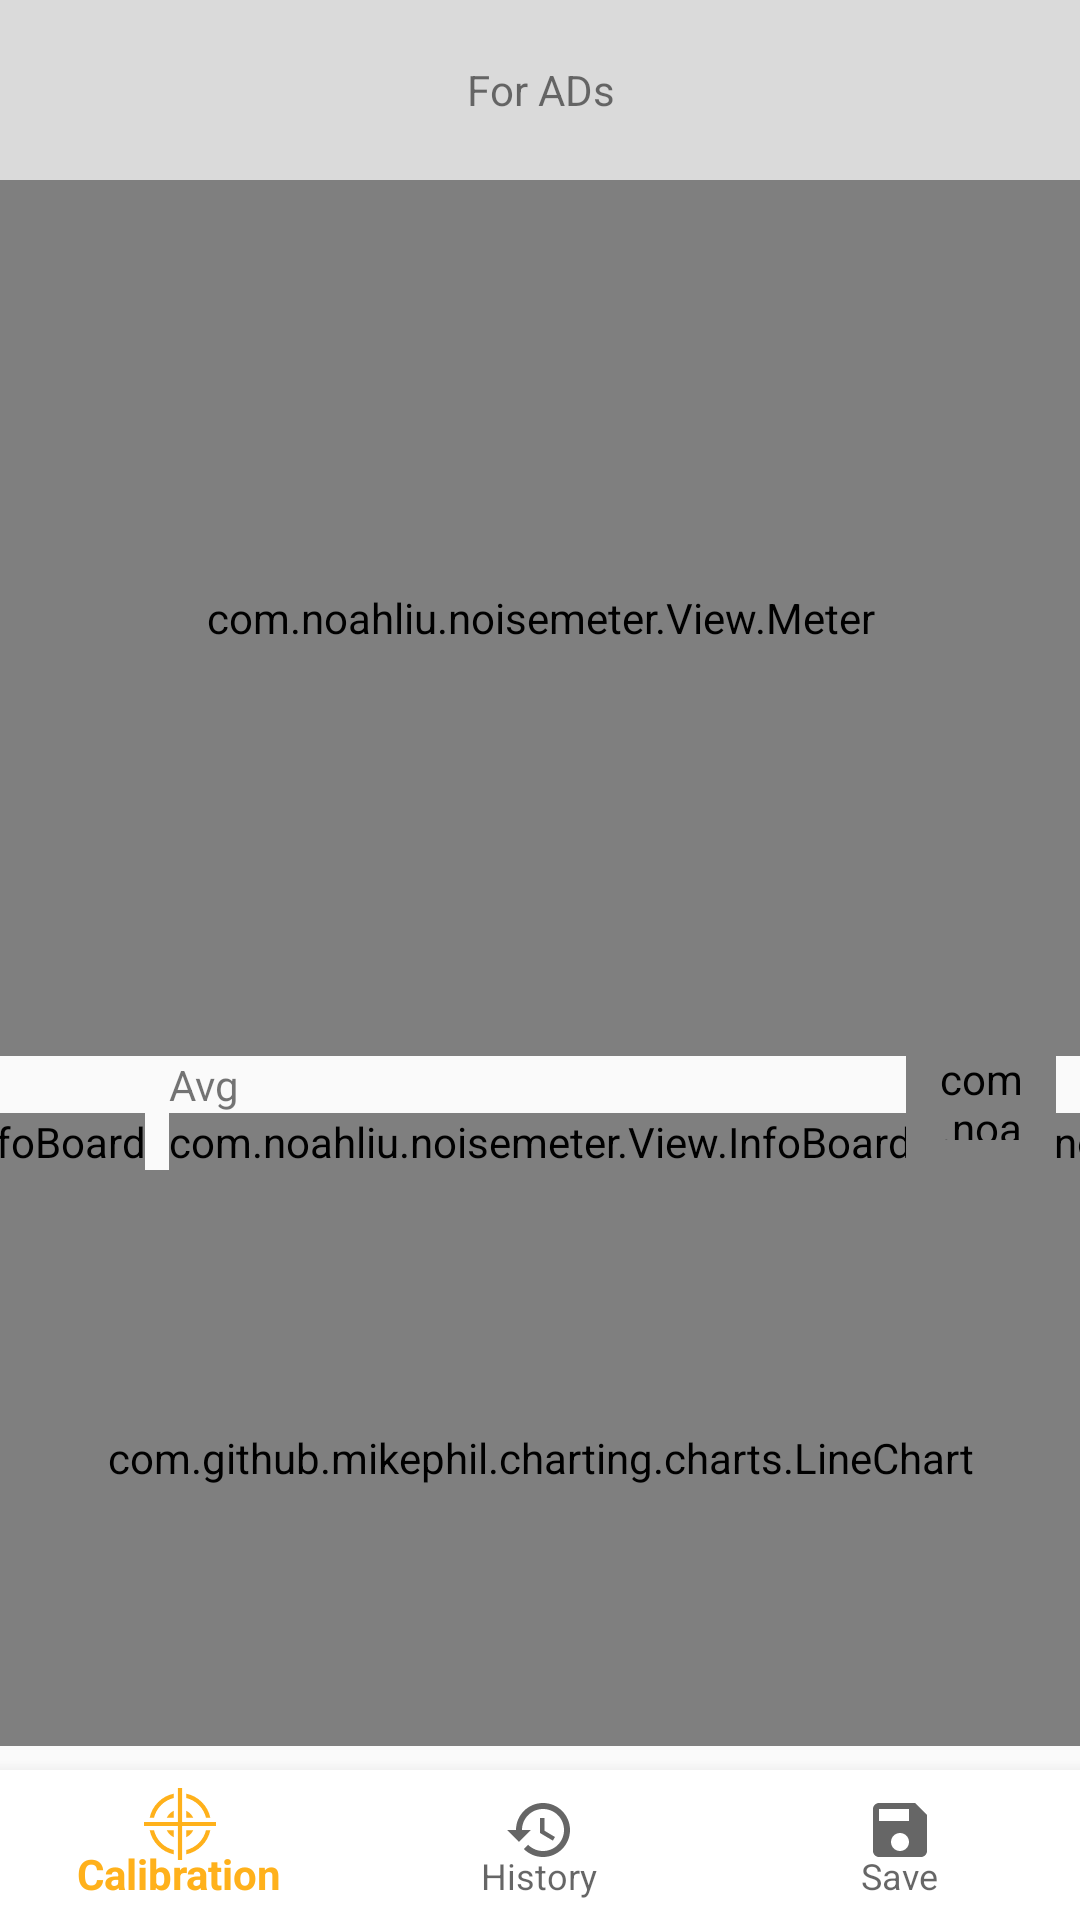

Reconstruct the res/layout file that produces this screen, plus the resources it refers to.
<!-- AndroidManifest.xml: application theme AppTheme -->
<!-- res/layout/activity_main.xml -->
<?xml version="1.0" encoding="utf-8"?>
<androidx.constraintlayout.widget.ConstraintLayout xmlns:android="http://schemas.android.com/apk/res/android"
    xmlns:app="http://schemas.android.com/apk/res-auto"
    xmlns:tools="http://schemas.android.com/tools"
    android:layout_width="match_parent"
    android:layout_height="match_parent"
    tools:context=".Controller.MainActivity">



    <com.noahliu.noisemeter.View.Meter
        android:id="@+id/meter"
        android:layout_width="0dp"
        android:layout_height="0dp"
        android:gravity="center|center_vertical"
        app:layout_constraintBottom_toTopOf="@+id/guideline2"
        app:layout_constraintEnd_toEndOf="parent"
        app:layout_constraintHorizontal_bias="0.0"
        app:layout_constraintStart_toStartOf="parent"
        app:layout_constraintTop_toBottomOf="@+id/textView" />

    <com.github.mikephil.charting.charts.LineChart
        android:id="@+id/lineChart_CurrentValue"
        android:layout_width="0dp"
        android:layout_height="0dp"
        android:layout_marginBottom="8dp"
        app:layout_constraintBottom_toTopOf="@+id/bottomNavigationView"
        app:layout_constraintEnd_toEndOf="parent"
        app:layout_constraintStart_toEndOf="@+id/volumeBar"
        app:layout_constraintTop_toBottomOf="@+id/linearLayout" />

    <com.noahliu.noisemeter.View.VolumeBar
        android:id="@+id/volumeBar"
        android:layout_width="0dp"
        android:layout_height="0dp"
        android:layout_marginBottom="12dp"
        app:layout_constraintBottom_toBottomOf="@+id/lineChart_CurrentValue"
        app:layout_constraintStart_toStartOf="parent"
        app:layout_constraintTop_toTopOf="@+id/lineChart_CurrentValue" />

    <androidx.constraintlayout.widget.Guideline
        android:id="@+id/guideline2"
        android:layout_width="wrap_content"
        android:layout_height="wrap_content"
        android:orientation="horizontal"
        app:layout_constraintGuide_percent="0.55" />



    <TextView
        android:id="@+id/textView"
        android:layout_width="0dp"
        android:layout_height="60dp"
        android:text="For ADs"
        android:gravity="center"
        android:background="#DADADA"
        android:textAlignment="center"
        app:layout_constraintEnd_toEndOf="parent"
        app:layout_constraintStart_toStartOf="parent"
        app:layout_constraintTop_toTopOf="parent" />

    <com.google.android.material.bottomnavigation.BottomNavigationView
        android:id="@+id/bottomNavigationView"
        android:layout_width="0dp"
        android:layout_height="@dimen/dp_50"
        app:menu="@menu/menu_main"
        app:labelVisibilityMode="labeled"
        android:background="#FFF"
        app:layout_constraintBottom_toBottomOf="parent"
        app:layout_constraintEnd_toEndOf="parent"
        app:layout_constraintStart_toStartOf="parent" />

    <LinearLayout
        android:id="@+id/linearLayout2"
        android:layout_width="wrap_content"
        android:layout_height="wrap_content"
        android:layout_marginEnd="8dp"
        android:orientation="vertical"
        app:layout_constraintEnd_toStartOf="@+id/linearLayout"
        app:layout_constraintTop_toTopOf="@+id/guideline2">


        <TextView
            android:id="@+id/textView3"
            android:layout_width="wrap_content"
            android:layout_height="wrap_content"
            android:text="@string/min_tag"
            app:layout_constraintStart_toStartOf="parent"
            app:layout_constraintTop_toTopOf="parent" />

        <com.noahliu.noisemeter.View.InfoBoard
            android:id="@+id/infoBoard_Min"
            android:layout_width="wrap_content"
            android:layout_height="wrap_content"
            app:layout_constraintStart_toStartOf="parent"
            app:layout_constraintTop_toBottomOf="@+id/textView3" />
    </LinearLayout>

    <LinearLayout
        android:id="@+id/linearLayout"
        android:layout_width="wrap_content"
        android:layout_height="wrap_content"
        android:orientation="vertical"
        app:layout_constraintEnd_toEndOf="parent"
        app:layout_constraintStart_toStartOf="parent"
        app:layout_constraintTop_toBottomOf="@+id/meter">


        <TextView
            android:id="@+id/textView2"
            android:layout_width="wrap_content"
            android:layout_height="wrap_content"
            android:text="@string/avg_tag" />

        <com.noahliu.noisemeter.View.InfoBoard
            android:id="@+id/infoBoard_Avg"
            android:layout_width="wrap_content"
            android:layout_height="wrap_content" />

    </LinearLayout>

    <LinearLayout
        android:id="@+id/linearLayout3"
        android:layout_width="wrap_content"
        android:layout_height="wrap_content"
        android:layout_marginStart="16dp"
        android:orientation="vertical"
        app:layout_constraintStart_toEndOf="@+id/linearLayout"
        app:layout_constraintTop_toTopOf="@+id/guideline2">

        <TextView
            android:id="@+id/textView4"
            android:layout_width="wrap_content"
            android:layout_height="wrap_content"
            android:text="@string/max_tag" />

        <com.noahliu.noisemeter.View.InfoBoard
            android:id="@+id/infoBoard_Max"
            android:layout_width="wrap_content"
            android:layout_height="wrap_content" />
    </LinearLayout>

    <com.noahliu.noisemeter.View.DraggingButton
        android:id="@+id/button_Reset"
        android:layout_width="@dimen/dp_50"
        android:layout_height="@dimen/dp_50"
        android:layout_marginEnd="8dp"
        android:background="@drawable/button_circle"
        android:text="Reset"
        android:textAlignment="center"
        android:textColor="#FFFFFF"
        android:textSize="@dimen/dp_10"
        android:textStyle="bold"
        app:layout_constraintBottom_toBottomOf="@+id/linearLayout3"
        app:layout_constraintEnd_toEndOf="parent" />

</androidx.constraintlayout.widget.ConstraintLayout>
<!-- resources referenced by this layout -->
<resources>
  <dimen name="dp_10">10dp</dimen>
  <dimen name="dp_50">50dp</dimen>
  <!-- drawable button_circle (drawable) -->
  <?xml version="1.0" encoding="utf-8"?>
  <ripple xmlns:android="http://schemas.android.com/apk/res/android"
      android:color="@android:color/white">
      <item android:id="@android:id/background">
          <selector>
              <item>
                  <layer-list>
                      <item
                          android:bottom="2dp"
                          android:left="2dp">
                          <shape>
                              <gradient
                                  android:angle="0"
                                  android:endColor="#E83434"
                                  android:startColor="#E65B5B" />
                              <stroke
                                  android:width="@dimen/dp_3"
                                  android:color="#E2E2E2" />
                              <corners android:radius="999dp" />
                              <padding
                                  android:bottom="10dp"
                                  android:left="10dp"
                                  android:right="10dp"
                                  android:top="10dp" />
                          </shape>
                      </item>
                  </layer-list>
              </item>
  
          </selector>
      </item>
  </ripple>
  <string name="avg_tag">Avg</string>
  <string name="max_tag">Max</string>
  <string name="min_tag">Min</string>
  <style name="AppTheme" parent="Theme.AppCompat.Light.NoActionBar">
          
          <item name="colorPrimary">@color/colorPrimary</item>
          <item name="colorPrimaryDark">@color/colorPrimaryDark</item>
          <item name="colorAccent">@color/colorAccent</item>
      </style>
  <dimen name="dp_3">3dp</dimen>
  <color name="colorPrimary">#FFB11B</color>
  <color name="colorPrimaryDark">#F9BF45</color>
  <color name="colorAccent">#03DAC5</color>
</resources>
